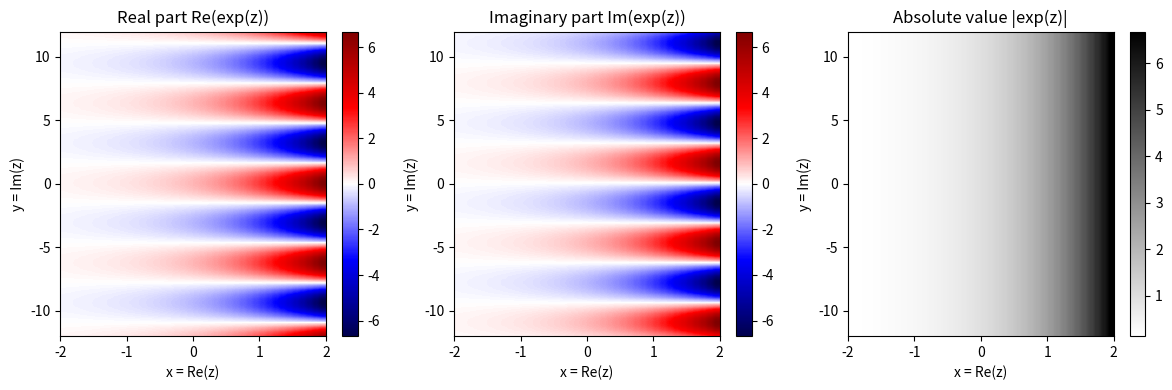
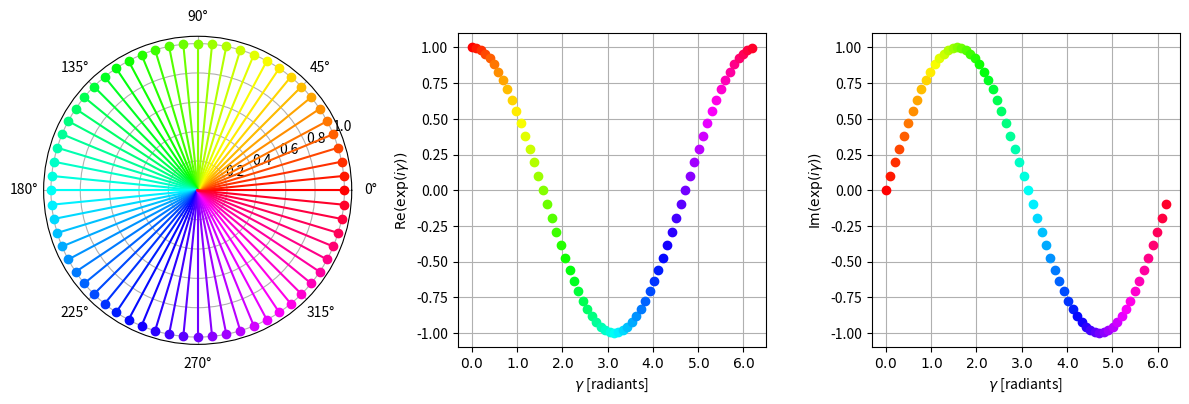
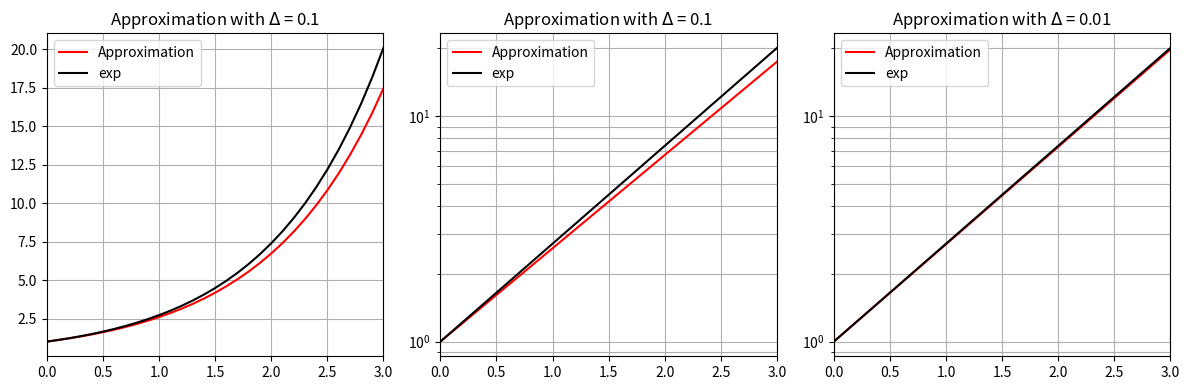
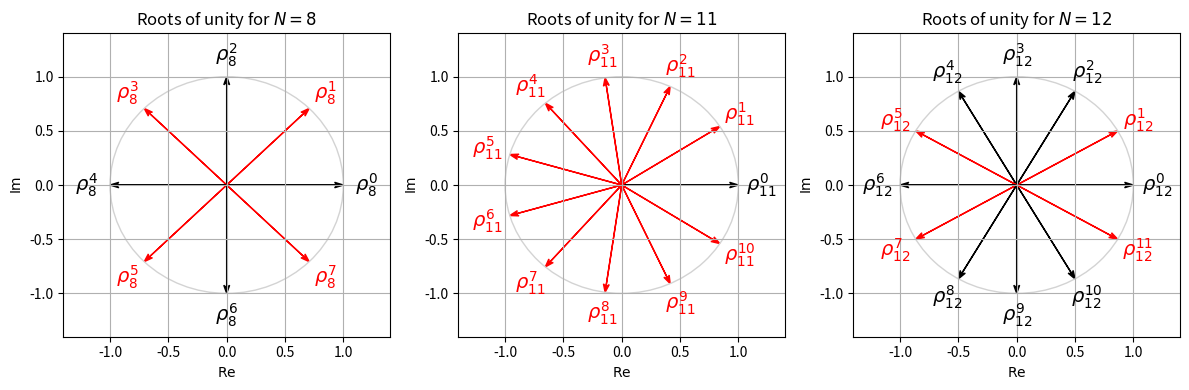

The matplotlib source for these figures, in order: (Note: this script raises an exception after producing the figures.)
import numpy as np
from matplotlib import pyplot as plt
%matplotlib inline

X, Y = np.meshgrid(np.arange(-2, 2, 0.1), np.arange(-12, 12, 0.1))
Z = X + Y*1j
f_exp = np.exp(Z)

plt.figure(figsize=(12, 4))
extent = [-2, 2, -12, 12]
plt.subplot(1, 3, 1)
plt.imshow(np.real(f_exp),  aspect='auto', cmap='seismic', origin='lower', extent=extent)
plt.title('Real part Re(exp(z))')
plt.xlabel('x = Re(z)')
plt.ylabel('y = Im(z)')
plt.colorbar()
plt.subplot(1, 3, 2)
plt.imshow(np.imag(f_exp),  aspect='auto', cmap='seismic', origin='lower', extent=extent)
plt.title('Imaginary part Im(exp(z))')
plt.xlabel('x = Re(z)')
plt.ylabel('y = Im(z)')
plt.colorbar()
plt.subplot(1, 3, 3)
plt.imshow(np.abs(f_exp),  aspect='auto', cmap='gray_r', origin='lower', extent=extent)
plt.title('Absolute value |exp(z)|')
plt.xlabel('x = Re(z)')
plt.ylabel('y = Im(z)')
plt.colorbar()
plt.tight_layout()

from matplotlib import ticker 
%matplotlib inline

cmap = plt.cm.get_cmap('hsv') # hsv is nice because it defines a circular color map

N = 64

fig = plt.figure(figsize=(12, 4))
ax1 = fig.add_subplot(1, 3, 1, projection='polar')
ax2 = fig.add_subplot(1, 3, 2)
ax3 = fig.add_subplot(1, 3, 3)

for i in range(N):
    gamma = 2 * np.pi * i / N
    c = np.exp(1j * gamma)
    color = cmap(i / N)
    ax1.plot([0, np.angle(c)], [0, np.abs(c)], color=color)
    ax1.plot(np.angle(c), np.abs(c), 'o', color=color)
    ax2.plot(gamma, np.real(c), 'o', color=color)
    ax3.plot(gamma, np.imag(c), 'o', color=color)
    
ax2.grid()
ax2.set_xlabel('$\gamma$ [radiants]')
ax2.set_ylabel('$\mathrm{Re}(\exp(i \gamma))$')
ax2.xaxis.set_major_formatter(ticker.FormatStrFormatter('$%s$')) 

ax3.grid()
ax3.set_xlabel('$\gamma$ [radiants]')
ax3.set_ylabel('$\mathrm{Im}(\exp(i \gamma))$')
ax3.xaxis.set_major_formatter(ticker.FormatStrFormatter('$%s$')) 
plt.tight_layout()

def exp_approx_Euler(x_min=0, x_max=2, x_delta=0.01, f_0=1):
    """Approximation of exponential function using Euler's method

[redacted]

    Args:
        x_min: Start of input interval
        x_max: Ende of input interval
        x_delta: Step size
        f_0: Initial condition

    Returns:
        f: Signal
        x: Sampled input interval
    """
    x = np.arange(0, x_max+x_delta, x_delta)
    N = len(x)
    f = np.zeros(N)
    f[0] = f_0
    for n in range(1, N):
        f[n] = f[n-1] + f[n-1]*x_delta
    return f, x


plt.figure(figsize=(12, 4))
x_max = 3
x_delta = 0.1
f, x = exp_approx_Euler(x_min=0, x_max=x_max, x_delta=x_delta, f_0=1)

plt.subplot(1, 3, 1)
plt.plot(x, f, 'r')
plt.plot(x, np.exp(x), 'k')
plt.legend(['Approximation','exp'])
plt.xlim([0, x_max])
plt.grid()
plt.title('Approximation with $\Delta$ = %.1f' % x_delta)

plt.subplot(1, 3, 2)
plt.semilogy(x, f, 'r')
plt.semilogy(x, np.exp(x), 'k')
plt.legend(['Approximation','exp'])
plt.xlim([0, x_max])
plt.grid(which='both')
plt.title('Approximation with $\Delta$ = %.1f' % x_delta)


x_delta  = 0.01
f, x = exp_approx_Euler(x_min=0, x_max=x_max, x_delta=x_delta, f_0=1)
plt.subplot(1, 3, 3)
plt.semilogy(x, f, 'r')
plt.semilogy(x, np.exp(x), 'k')
plt.legend(['Approximation','exp'])
plt.xlim([0, x_max])
plt.grid(which='both')
plt.title('Approximation with $\Delta$ = %.2f' % x_delta)
plt.tight_layout()

from math import gcd

def plot_vector(c, color='k', start=0, linestyle='-'):  
    """Plotting complex number as vectore
[redacted] """
    return plt.arrow(np.real(start), np.imag(start), np.real(c), np.imag(c), 
                     linestyle=linestyle, head_width=0.05, 
                     fc=color, ec=color, overhang=0.3, length_includes_head=True)


def plot_root_unity(N, ax):
    """Plotting N-th root of unity into figure with axis
[redacted] """
    root_unity = np.exp(2j * np.pi / N)
    root_unity_power = 1

    ax.grid()
    ax.set_xlim([-1.4, 1.4])
    ax.set_ylim([-1.4, 1.4])
    ax.set_xlabel('$\mathrm{Re}$')
    ax.set_ylabel('$\mathrm{Im}$')
    ax.set_title('Roots of unity for $N=%d$' % N)

    for n in range(0, N):
        colorPlot = 'r' if gcd(n, N) == 1 else 'k'
        plot_vector(root_unity_power, color=colorPlot)
        ax.text(np.real(1.2*root_unity_power), np.imag(1.2*root_unity_power),
                r'$\rho_{%s}^{%s}$' % (N, n), size='14',
                color=colorPlot, ha='center', va='center')
        root_unity_power *= root_unity

    circle_unit = plt.Circle((0, 0), 1, color='lightgray', fill=0)
    ax.add_artist(circle_unit)

plt.figure(figsize=(12, 4))
ax = plt.subplot(1, 3, 1)
plot_root_unity(N=8, ax=ax)    
ax = plt.subplot(1, 3, 2)
plot_root_unity(N=11, ax=ax)
ax = plt.subplot(1, 3, 3)
plot_root_unity(N=12, ax=ax)
plt.tight_layout()

a = 1.5
b = 0.8
c = a + b*1j
print('c  = ', c, ', type(c)  = ', type(c))
c2 = complex(a, b)
print('c2 = ', c2, ', type(c2) = ', type(c2))

import LibPCP.exp
show_result = True

#<solution>
# Your Solution
#</solution>

LibPCP.exp.exercise_approx_exp(show_result=show_result)

#<solution>
# Your Solution
#</solution>

LibPCP.exp.exercise_gaussian(show_result=show_result)

#<solution>
# Your Solution
#</solution>

LibPCP.exp.exercise_spiral(show_result=show_result)